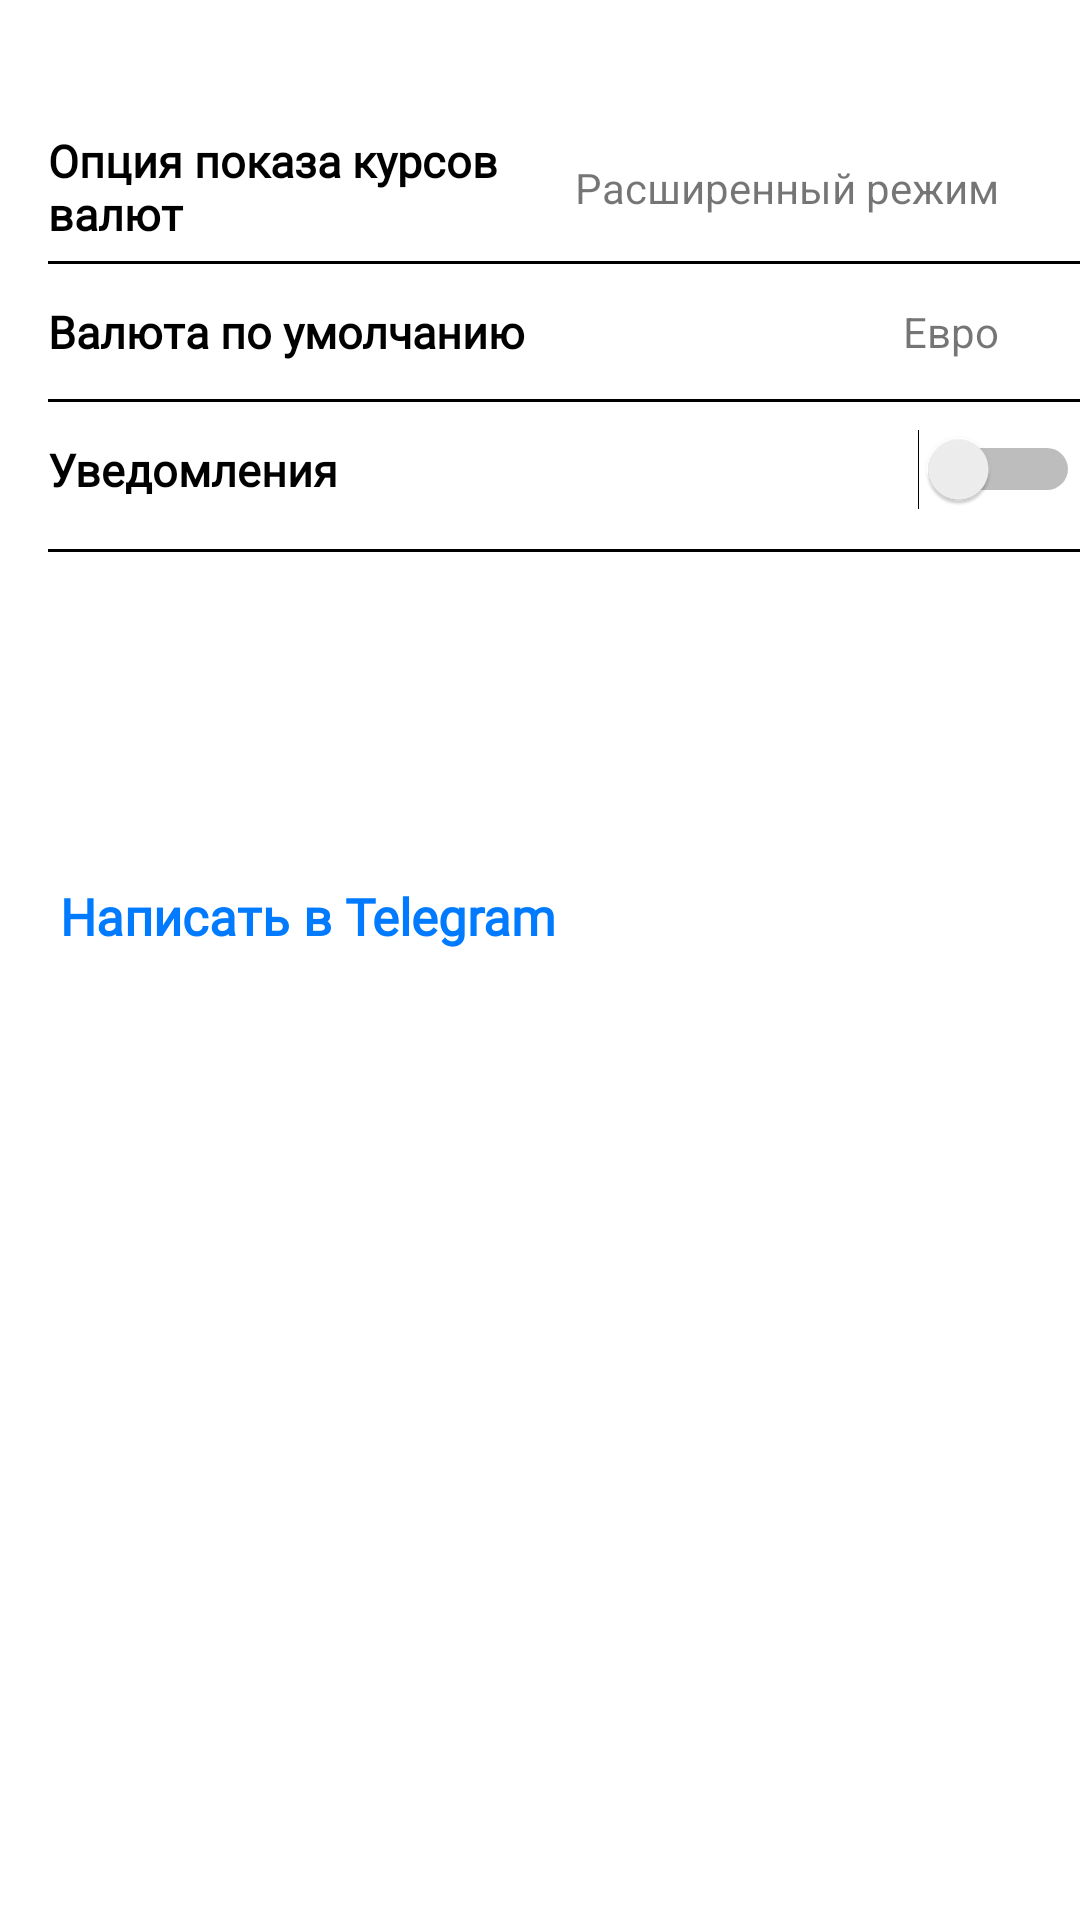

This screen was rendered from an Android layout file. Write that file and the resources it references.
<!-- AndroidManifest.xml: application theme Theme.Somoni -->
<!-- res/layout/fragment_change.xml -->
<?xml version="1.0" encoding="utf-8"?>
<androidx.constraintlayout.widget.ConstraintLayout xmlns:android="http://schemas.android.com/apk/res/android"
    android:layout_width="match_parent"
    android:layout_height="match_parent"
    xmlns:app="http://schemas.android.com/apk/res-auto"
    xmlns:tools="http://schemas.android.com/tools">
    <LinearLayout
        android:id="@+id/option"
        android:layout_width="match_parent"
        android:layout_height="wrap_content"
        app:layout_constraintStart_toStartOf="parent"
        app:layout_constraintEnd_toEndOf="parent"
        app:layout_constraintTop_toTopOf="parent"
        android:layout_marginTop="40dp"
        android:orientation="vertical"
        android:background="@color/white"
        >
        <LinearLayout
            android:id="@+id/change_mode_currency"
            android:layout_width="match_parent"
            android:layout_height="45dp"
            android:layout_marginBottom="2dp"
            >
            <TextView
                android:layout_width="170dp"
                android:layout_height="wrap_content"
                android:text="@string/setting_see"
                android:textSize="15sp"
                android:textColor="@color/black"
                android:textStyle="bold"
                android:layout_gravity="center"
                android:layout_marginStart="16dp"
                android:fontFamily="@font/font_display"
                />
            <LinearLayout
                android:layout_width="match_parent"
                android:layout_height="wrap_content"
                android:layout_gravity="center"
                android:gravity="end"
                >
                <TextView
                    android:id="@+id/mode_text"
                    android:layout_width="wrap_content"
                    android:layout_height="wrap_content"
                    android:text="@string/name_rezh_all"
                    android:layout_marginEnd="10dp"
                    />
                <ImageView
                    android:layout_width="12dp"
                    android:layout_height="12dp"
                    android:src="@drawable/ic_arrows"
                    android:layout_marginEnd="5dp"
                    android:layout_gravity="center"
                    />

            </LinearLayout>
        </LinearLayout>
        <View
            android:layout_width="match_parent"
            android:layout_height="1dp"
            android:layout_marginStart="16dp"
            android:background="@color/black"
            />
        <LinearLayout
            android:id="@+id/change_currency_default"
            android:layout_width="match_parent"
            android:layout_height="45dp"
            >
            <TextView
                android:layout_width="wrap_content"
                android:layout_height="wrap_content"
                android:text="@string/default_currency"
                android:textSize="15sp"
                android:textColor="@color/black"
                android:textStyle="bold"
                android:layout_gravity="center"
                android:layout_marginStart="16dp"
                android:fontFamily="@font/font_display"
                />
            <LinearLayout
                android:layout_width="match_parent"
                android:layout_height="wrap_content"
                android:gravity="end"
                android:layout_gravity="center"
                >
                -<TextView
                android:id="@+id/currency_text"
                android:layout_width="wrap_content"
                android:layout_height="wrap_content"
                android:text="@string/name_currency"
                android:layout_marginEnd="10dp"

                />
                <ImageView
                    android:layout_width="12dp"
                    android:layout_height="12dp"
                    android:src="@drawable/ic_arrows"
                    android:layout_gravity="center"
                    android:layout_marginEnd="5dp"
                    />


            </LinearLayout>

        </LinearLayout>
        <View
            android:layout_width="match_parent"
            android:layout_height="1dp"
            android:layout_marginStart="16dp"
            android:background="@color/black"
            />
        <LinearLayout
            android:layout_width="match_parent"
            android:layout_height="45dp"
            android:layout_marginBottom="4dp"
            >
            <TextView
                android:layout_width="wrap_content"
                android:layout_height="wrap_content"
                android:text="@string/notification"
                android:textSize="15sp"
                android:textColor="@color/black"
                android:textStyle="bold"
                android:layout_gravity="center"
                android:layout_marginStart="16dp"
                android:fontFamily="@font/font_display"
                />
            <LinearLayout
                android:layout_width="match_parent"
                android:layout_height="wrap_content"
                android:gravity="end"
                android:layout_gravity="center"
                >

                <Switch
                    android:layout_width="wrap_content"
                    android:layout_height="wrap_content"
                    tools:ignore="TouchTargetSizeCheck" />

            </LinearLayout>


        </LinearLayout>
        <View
            android:layout_width="match_parent"
            android:layout_height="1dp"
            android:layout_marginStart="16dp"
            android:background="@color/black"
            />
    </LinearLayout>
    <LinearLayout
        android:id="@+id/write_telega"
        android:layout_width="match_parent"
        android:layout_height="45dp"
        android:layout_marginBottom="2dp"
        app:layout_constraintTop_toBottomOf="@+id/option"
        app:layout_constraintStart_toStartOf="parent"
        app:layout_constraintEnd_toEndOf="parent"
        android:background="@color/white"
        android:layout_marginTop="100dp"
        android:gravity="start"
        android:orientation="horizontal">
        <ImageView
            android:layout_width="wrap_content"
            android:layout_height="wrap_content"
            android:src="@drawable/ic__telegram"
            android:paddingStart="10dp"
            />
        <TextView
            android:layout_width="wrap_content"
            android:layout_height="wrap_content"
            android:paddingStart="10dp"
            android:text="@string/telegram"
            android:textStyle="bold"
            android:fontFamily="@font/font_display"
            android:textColor="@color/blue_sky"
            android:textSize="17dp"
            android:paddingTop="10dp"
            android:paddingBottom="10dp"
            />
    </LinearLayout>
</androidx.constraintlayout.widget.ConstraintLayout>
<!-- resources referenced by this layout -->
<resources>
  <color name="black">#FF000000</color>
  <color name="blue_sky">#007AFF</color>
  <color name="white">#FFFFFFFF</color>
  <string name="default_currency">Валюта по умолчанию</string>
  <string name="name_currency">Евро</string>
  <string name="name_rezh_all">Расширенный режим</string>
  <string name="notification">Уведомления</string>
  <string name="setting_see">Опция показа курсов валют</string>
  <string name="telegram">Написать в Telegram</string>
  <style name="Theme.Somoni" parent="Theme.MaterialComponents.DayNight.NoActionBar">
          
          <item name="colorPrimary">@color/button</item>
          <item name="colorPrimaryVariant">@color/purple_700</item>
          <item name="colorOnPrimary">@color/white</item>
          
          <item name="colorSecondary">@color/teal_200</item>
          <item name="colorSecondaryVariant">@color/teal_700</item>
          <item name="colorOnSecondary">@color/black</item>
          
          <item name="android:statusBarColor" tools:targetApi="l">?attr/colorPrimaryVariant</item>
          
      </style>
  <color name="button">#158C62</color>
  <color name="purple_700">#FF3700B3</color>
  <color name="teal_200">#FF03DAC5</color>
  <color name="teal_700">#FF018786</color>
</resources>
